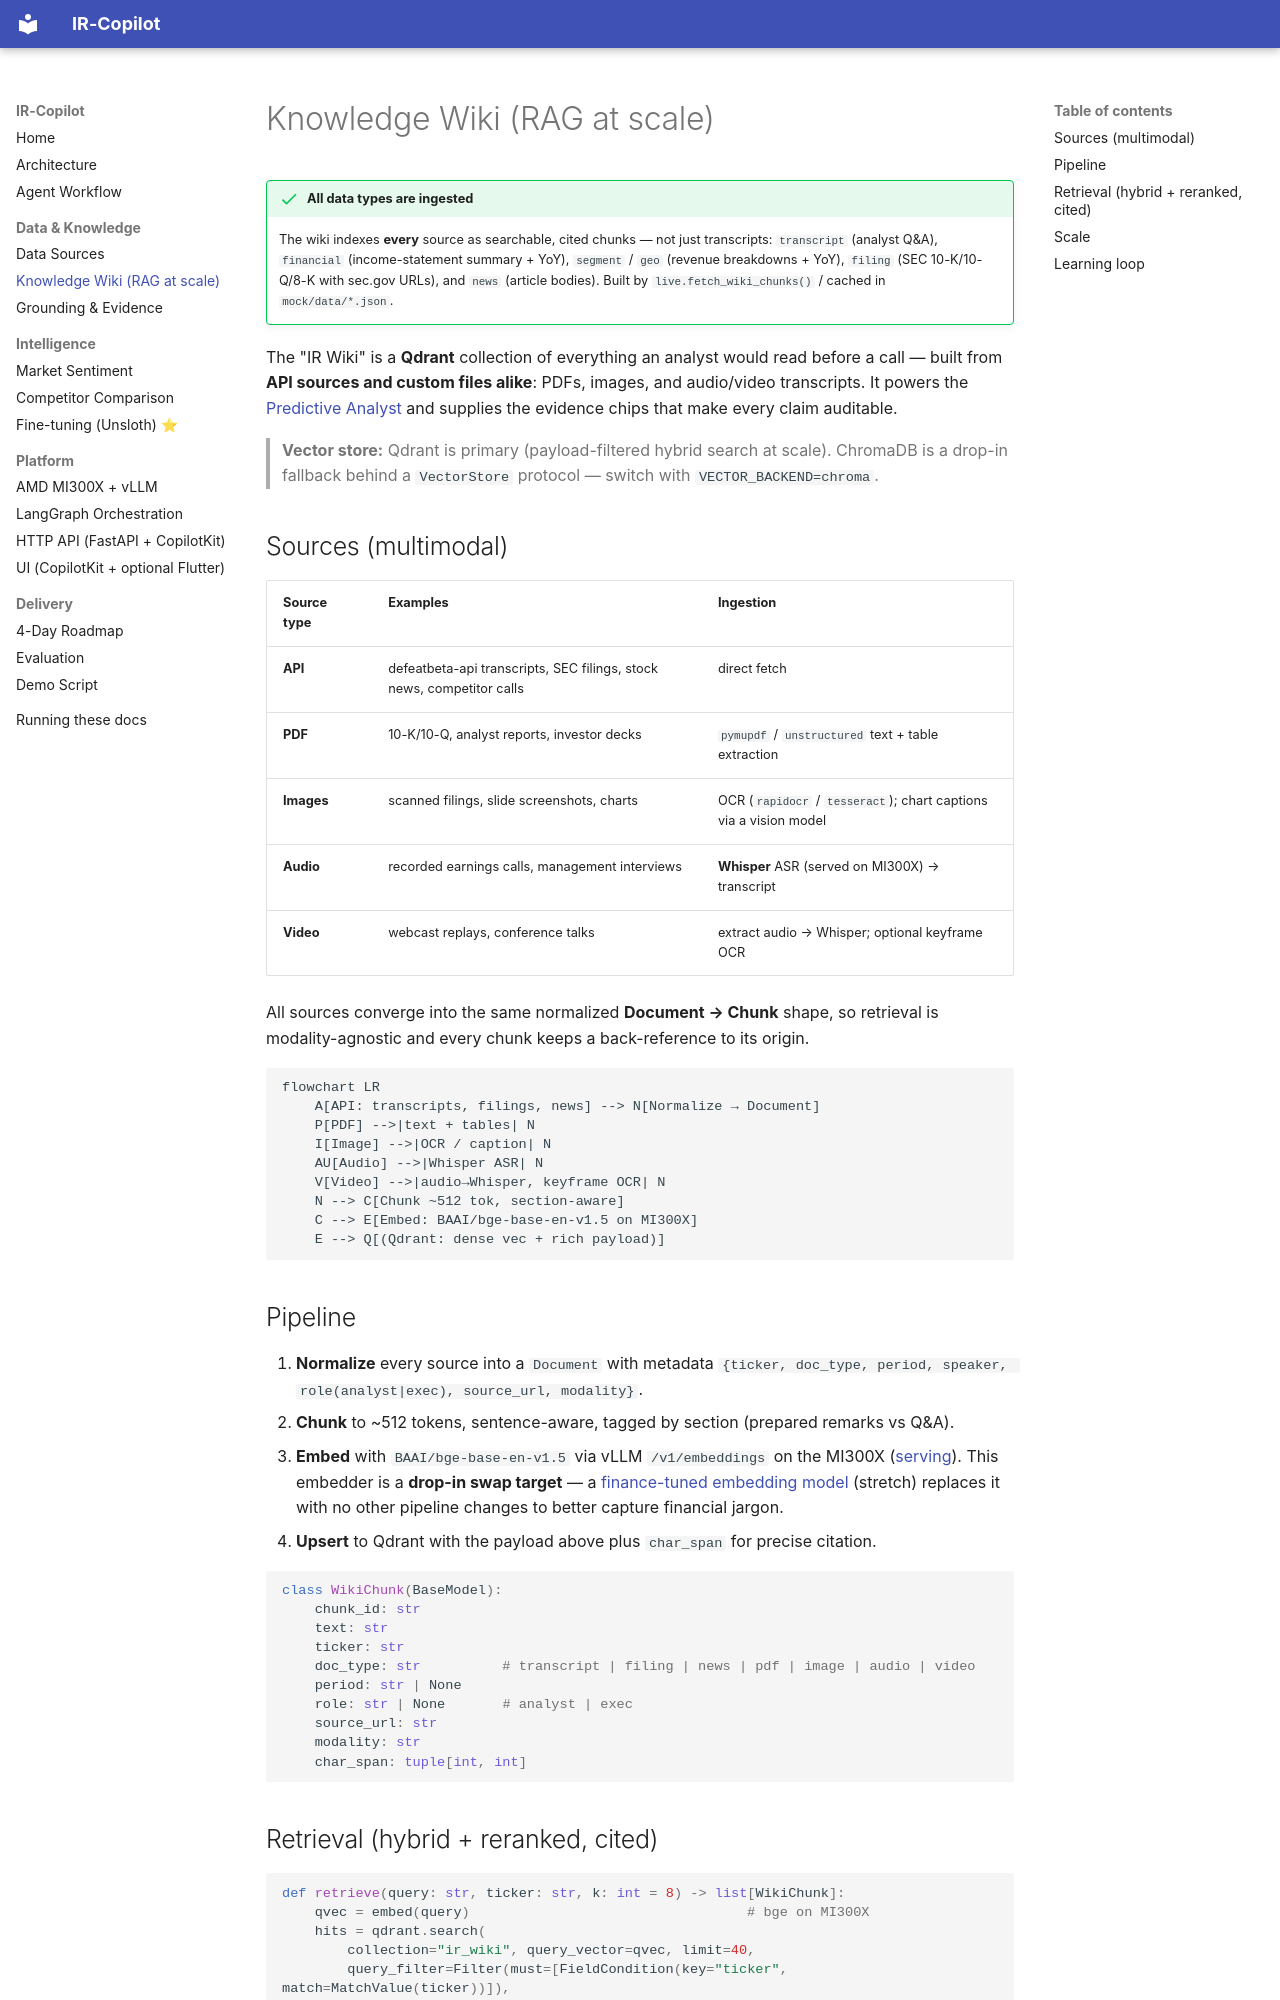

repository: viralislania/IR-Copilot-AMD-Hackathon · page: wiki-ingestion/index.html · generator: mkdocs

# Knowledge Wiki (RAG at scale)

!!! success "All data types are ingested"
    The wiki indexes **every** source as searchable, cited chunks — not just transcripts:
    `transcript` (analyst Q&A), `financial` (income-statement summary + YoY), `segment` / `geo`
    (revenue breakdowns + YoY), `filing` (SEC 10-K/10-Q/8-K with sec.gov URLs), and `news`
    (article bodies). Built by `live.fetch_wiki_chunks()` / cached in `mock/data/*.json`.


The "IR Wiki" is a **Qdrant** collection of everything an analyst would read before a call —
built from **API sources and custom files alike**: PDFs, images, and audio/video transcripts.
It powers the [Predictive Analyst](agents.md) and supplies the evidence chips that make every
claim auditable.

> **Vector store:** Qdrant is primary (payload-filtered hybrid search at scale). ChromaDB is a
> drop-in fallback behind a `VectorStore` protocol — switch with `VECTOR_BACKEND=chroma`.

## Sources (multimodal)

| Source type | Examples | Ingestion |
|---|---|---|
| **API** | defeatbeta-api transcripts, SEC filings, stock news, competitor calls | direct fetch |
| **PDF** | 10-K/10-Q, analyst reports, investor decks | `pymupdf` / `unstructured` text + table extraction |
| **Images** | scanned filings, slide screenshots, charts | OCR (`rapidocr` / `tesseract`); chart captions via a vision model |
| **Audio** | recorded earnings calls, management interviews | **Whisper** ASR (served on MI300X) → transcript |
| **Video** | webcast replays, conference talks | extract audio → Whisper; optional keyframe OCR |

All sources converge into the same normalized **Document → Chunk** shape, so retrieval is
modality-agnostic and every chunk keeps a back-reference to its origin.

```mermaid
flowchart LR
    A[API: transcripts, filings, news] --> N[Normalize → Document]
    P[PDF] -->|text + tables| N
    I[Image] -->|OCR / caption| N
    AU[Audio] -->|Whisper ASR| N
    V[Video] -->|audio→Whisper, keyframe OCR| N
    N --> C[Chunk ~512 tok, section-aware]
    C --> E[Embed: BAAI/bge-base-en-v1.5 on MI300X]
    E --> Q[(Qdrant: dense vec + rich payload)]
```

## Pipeline

1. **Normalize** every source into a `Document` with metadata
   `{ticker, doc_type, period, speaker, role(analyst|exec), source_url, modality}`.
2. **Chunk** to ~512 tokens, sentence-aware, tagged by section (prepared remarks vs Q&A).
3. **Embed** with `BAAI/bge-base-en-v1.5` via vLLM `/v1/embeddings` on the MI300X
   ([serving](rocm-vllm.md)). This embedder is a **drop-in swap target** — a
   [finance-tuned embedding model](finetuning.md#secondary-stretch-fine-tune-the-embedding-model)
   (stretch) replaces it with no other pipeline changes to better capture financial jargon.
4. **Upsert** to Qdrant with the payload above plus `char_span` for precise citation.

```python
class WikiChunk(BaseModel):
    chunk_id: str
    text: str
    ticker: str
    doc_type: str          # transcript | filing | news | pdf | image | audio | video
    period: str | None
    role: str | None       # analyst | exec
    source_url: str
    modality: str
    char_span: tuple[int, int]
```
